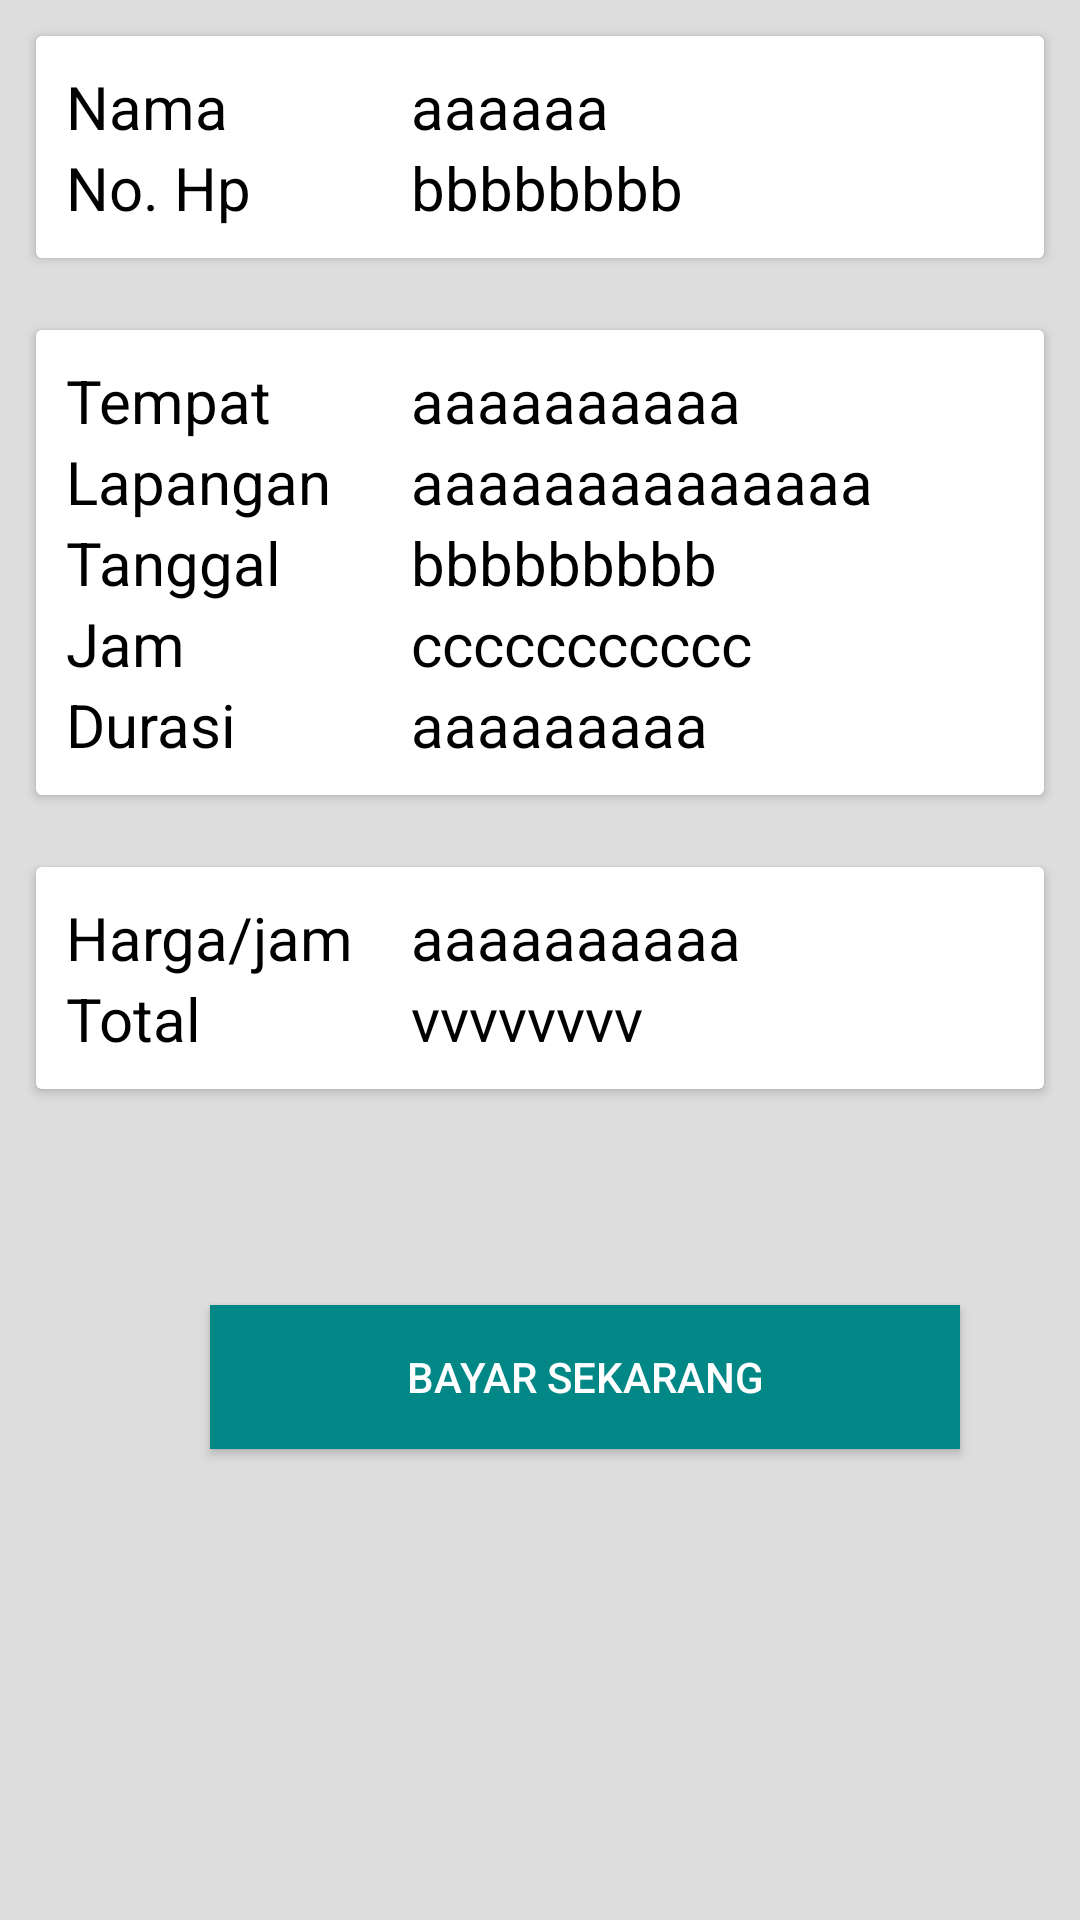

Reconstruct the res/layout file that produces this screen, plus the resources it refers to.
<!-- AndroidManifest.xml: application theme AppTheme -->
<!-- res/layout/detail_booking.xml -->
<?xml version="1.0" encoding="utf-8"?>
<LinearLayout xmlns:android="http://schemas.android.com/apk/res/android"
    android:orientation="vertical"
    android:background="#ddd"
    android:layout_width="match_parent"
    android:layout_height="match_parent">


    <android.support.v7.widget.CardView
        android:layout_margin="12dp"
        android:id="@+id/android_card_view_example"
        android:layout_width="match_parent"
        android:layout_height="wrap_content">

        <RelativeLayout
            android:layout_width="match_parent"
            android:layout_height="wrap_content"
            android:background="#fff"
            android:elevation="4dp"
            android:padding="10dp">


        <TextView
        android:id="@+id/txt_namalengkap"
        android:layout_width="wrap_content"
        android:layout_height="wrap_content"
        android:text="Nama "
        android:textColor="@color/colorBlack"
        android:textSize="20sp"/>

    <TextView
        android:id="@+id/value_nama"
        android:layout_width="wrap_content"
        android:layout_height="wrap_content"
        android:textColor="@color/colorBlack"
        android:text="aaaaaa"
        android:textSize="20sp"
        android:layout_marginLeft="115dp"
        android:layout_marginRight="5dp"
        android:layout_alignTop="@+id/txt_namalengkap"/>

    <TextView
        android:id="@+id/txt_nohp"
        android:layout_width="wrap_content"
        android:layout_height="wrap_content"
        android:text="No. Hp "
        android:layout_below="@+id/txt_namalengkap"
        android:textColor="@color/colorBlack"
        android:textSize="20sp"/>

    <TextView
        android:id="@+id/no_hp_value"
        android:layout_width="wrap_content"
        android:layout_height="wrap_content"
        android:textColor="@color/colorBlack"
        android:textSize="20sp"
        android:text="bbbbbbbb"
        android:layout_marginLeft="115dp"
        android:layout_marginRight="5dp"
        android:layout_alignTop="@+id/txt_nohp"/>
        </RelativeLayout>
    </android.support.v7.widget.CardView>


    <android.support.v7.widget.CardView
        android:layout_margin="12dp"
        android:layout_width="match_parent"
        android:layout_height="wrap_content">

    <RelativeLayout
        android:layout_width="match_parent"
        android:layout_height="wrap_content"
        android:background="#fff"
        android:elevation="4dp"
        android:padding="10dp">

    <TextView
        android:id="@+id/txt_tempat"
        android:layout_width="wrap_content"
        android:layout_height="wrap_content"
        android:text="Tempat "
        android:textColor="@color/colorBlack"
        android:textSize="20sp"/>

    <TextView
        android:id="@+id/value_tempat"
        android:text="aaaaaaaaaa"
        android:layout_width="wrap_content"
        android:layout_height="wrap_content"
        android:textColor="@color/colorBlack"
        android:textSize="20sp"
        android:layout_marginLeft="115dp"
        android:layout_marginRight="5dp"
        android:layout_alignTop="@+id/txt_tempat"/>




    <TextView
        android:id="@+id/txt_lapangan"
        android:layout_width="wrap_content"
        android:layout_height="wrap_content"
        android:text="Lapangan "
        android:textColor="@color/colorBlack"
        android:textSize="20sp"
        android:layout_below="@+id/txt_tempat"/>

    <TextView
        android:id="@+id/value_lapangan"
        android:layout_width="wrap_content"
        android:layout_height="wrap_content"
        android:textColor="@color/colorBlack"
        android:textSize="20sp"
        android:text="aaaaaaaaaaaaaa"
        android:layout_marginLeft="115dp"
        android:layout_marginRight="5dp"
        android:layout_alignTop="@+id/txt_lapangan"/>


    <TextView
        android:id="@+id/txt_tanggal"
        android:layout_width="wrap_content"
        android:layout_height="wrap_content"
        android:text="Tanggal "
        android:textColor="@color/colorBlack"
        android:textSize="20sp"
        android:layout_below="@+id/txt_lapangan"/>

    <TextView
        android:id="@+id/value_tanggal"
        android:layout_width="wrap_content"
        android:layout_height="wrap_content"
        android:textColor="@color/colorBlack"
        android:textSize="20sp"
        android:text="bbbbbbbbb"
        android:layout_marginLeft="115dp"
        android:layout_marginRight="5dp"
        android:layout_alignTop="@+id/txt_tanggal"/>


    <TextView
        android:id="@+id/txt_jam_masuk"
        android:layout_width="wrap_content"
        android:layout_height="wrap_content"
        android:text="Jam "
        android:textColor="@color/colorBlack"
        android:textSize="20sp"
        android:layout_below="@+id/txt_tanggal"/>

    <TextView
        android:id="@+id/value_jam_masuk"
        android:layout_width="wrap_content"
        android:layout_height="wrap_content"
        android:textColor="@color/colorBlack"
        android:textSize="20sp"
        android:text="ccccccccccc"
        android:layout_marginLeft="115dp"
        android:layout_marginRight="5dp"
        android:layout_alignTop="@+id/txt_jam_masuk"/>

    <TextView
        android:id="@+id/txt_durasi"
        android:layout_width="wrap_content"
        android:layout_height="wrap_content"
        android:text="Durasi "
        android:textColor="@color/colorBlack"
        android:textSize="20sp"
        android:layout_below="@+id/txt_jam_masuk"/>

    <TextView
        android:id="@+id/value_durasi"
        android:layout_width="wrap_content"
        android:layout_height="wrap_content"
        android:textColor="@color/colorBlack"
        android:textSize="20sp"
        android:text="aaaaaaaaa"
        android:layout_marginLeft="115dp"
        android:layout_marginRight="5dp"
        android:layout_alignTop="@+id/txt_durasi"/>

    </RelativeLayout>
    </android.support.v7.widget.CardView>


    <android.support.v7.widget.CardView
        android:layout_margin="12dp"
        android:layout_width="match_parent"
        android:layout_height="wrap_content">

    <RelativeLayout
        android:layout_width="match_parent"
        android:layout_height="wrap_content"
        android:background="#fff"
        android:elevation="4dp"
        android:padding="10dp">

    <TextView
        android:layout_width="wrap_content"
        android:layout_height="wrap_content"
        android:text="Harga/jam"
        android:id="@+id/txt_harga"
        android:textColor="@color/colorBlack"
        android:textSize="20sp"/>

    <TextView
        android:id="@+id/value_harga"
        android:layout_width="wrap_content"
        android:layout_height="wrap_content"
        android:textColor="@color/colorBlack"
        android:textSize="20sp"
        android:text="aaaaaaaaaa"
        android:layout_marginLeft="115dp"
        android:layout_marginRight="5dp"
        android:layout_alignTop="@+id/txt_harga"/>

    <TextView
        android:id="@+id/txt_total"
        android:layout_width="wrap_content"
        android:layout_height="wrap_content"
        android:text="Total "
        android:textColor="@color/colorBlack"
        android:textSize="20sp"
        android:layout_below="@+id/txt_harga"/>

    <TextView
        android:id="@+id/value_total"
        android:layout_width="match_parent"
        android:layout_height="wrap_content"
        android:textColor="@color/colorBlack"
        android:textSize="20sp"
        android:text="vvvvvvvv"
        android:layout_marginLeft="115dp"
        android:layout_marginRight="20dp"
        android:layout_alignTop="@+id/txt_total"/>

    </RelativeLayout>
    </android.support.v7.widget.CardView>

    <Button
        android:id="@+id/btn_bayar"
        android:layout_width="250dp"
        android:layout_height="wrap_content"
        android:background="@color/colorBackground"
        android:textColor="@color/colorWhite"
        android:text="Bayar Sekarang"
        android:layout_marginTop="60dp"
        android:layout_marginLeft="70dp"
        android:layout_below="@+id/txt_total"/>


</LinearLayout>
<!-- resources referenced by this layout -->
<resources>
  <color name="colorBackground">#018786</color>
  <color name="colorBlack">#000000</color>
  <color name="colorWhite">#FFFFFF</color>
  <style name="AppTheme" parent="Theme.AppCompat.Light.NoActionBar">
          
          <item name="colorPrimary">@color/colorBackground</item>
          <item name="colorPrimaryDark">@color/colorBlack</item>
          <item name="colorAccent">@color/colorAccent</item>
      </style>
  <color name="colorAccent">#FF4081</color>
</resources>
